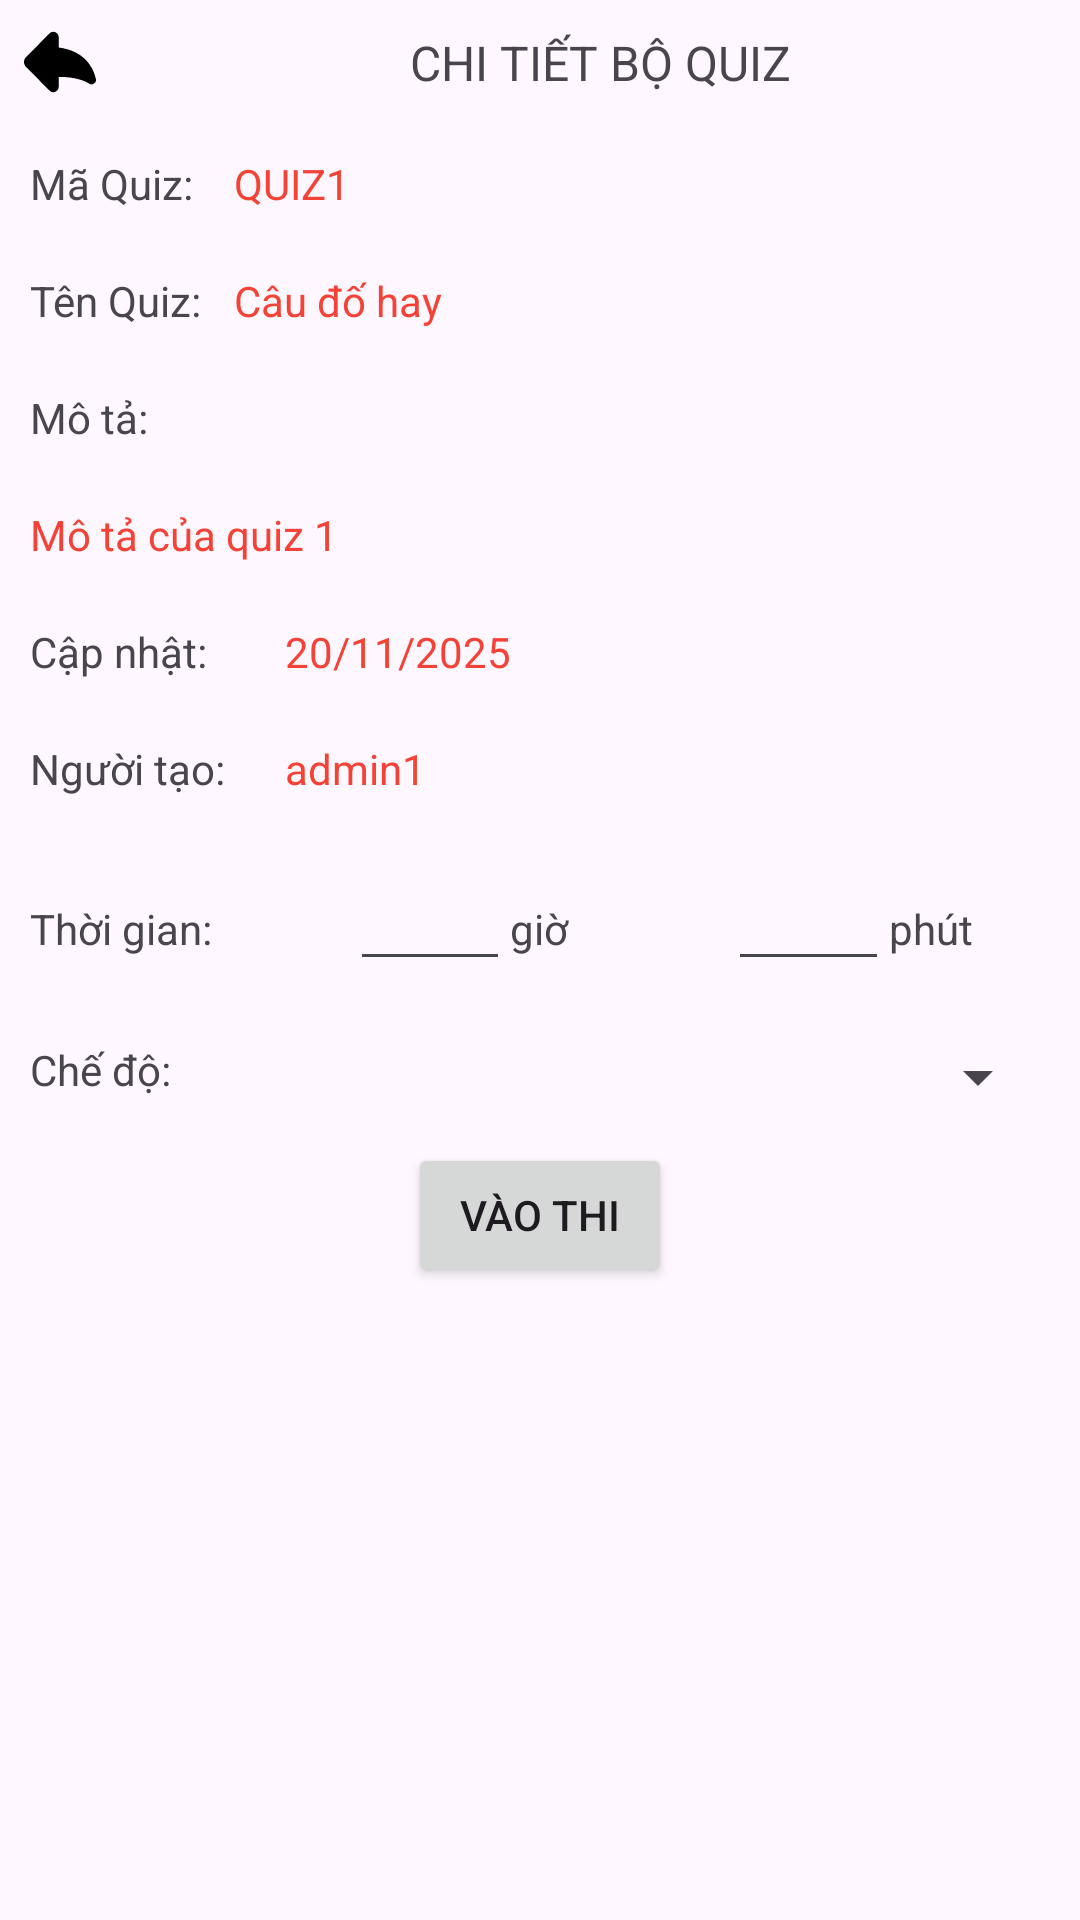

Produce the Android XML layout that renders to this screen, including the resource entries it uses.
<!-- AndroidManifest.xml: application theme Theme.HaUIQuiz -->
<!-- res/layout/activity_quiz_detail.xml -->
<?xml version="1.0" encoding="utf-8"?>
<LinearLayout xmlns:android="http://schemas.android.com/apk/res/android"
    xmlns:app="http://schemas.android.com/apk/res-auto"
    xmlns:tools="http://schemas.android.com/tools"
    android:id="@+id/main"
    android:layout_width="match_parent"
    android:layout_height="match_parent"
    android:orientation="vertical"
    tools:context=".ui.doTest.QuizDetail">

    <LinearLayout
        android:layout_width="match_parent"
        android:layout_height="wrap_content"
        android:orientation="horizontal"
        android:gravity="center_vertical">

        <ImageButton
            android:id="@+id/quiz_detail_btn_back"
            android:layout_width="40dp"
            android:layout_height="40dp"
            android:background="@android:color/transparent"
            android:padding="6dp"
            app:srcCompat="@drawable/back_arrow_svgrepo_com" />

        <TextView
            android:id="@+id/textView41"
            android:layout_width="0dp"
            android:layout_height="wrap_content"
            android:layout_weight="1"
            android:padding="10dp"
            android:text="CHI TIẾT BỘ QUIZ"
            android:textAlignment="center"
            android:textSize="16sp" />
    </LinearLayout>

    <LinearLayout
        android:layout_width="match_parent"
        android:layout_height="wrap_content"
        android:orientation="horizontal"
        android:padding="10dp">

        <TextView
            android:id="@+id/textView42"
            android:layout_width="0dp"
            android:layout_height="wrap_content"
            android:layout_weight="1"
            android:text="Mã Quiz:" />

        <TextView
            android:id="@+id/quiz_detail_txt_id"
            android:layout_width="0dp"
            android:layout_height="wrap_content"
            android:layout_weight="4"
            android:text="QUIZ1"
            android:textColor="#F44336" />
    </LinearLayout>

    <LinearLayout
        android:layout_width="match_parent"
        android:layout_height="wrap_content"
        android:orientation="horizontal"
        android:padding="10dp">

        <TextView
            android:id="@+id/textView44"
            android:layout_width="0dp"
            android:layout_height="wrap_content"
            android:layout_weight="1"
            android:text="Tên Quiz:" />

        <TextView
            android:id="@+id/quiz_detail_txt_name"
            android:layout_width="0dp"
            android:layout_height="wrap_content"
            android:layout_weight="4"
            android:text="Câu đố hay"
            android:textColor="#F44336" />
    </LinearLayout>

    <TextView
        android:id="@+id/textView48"
        android:layout_width="match_parent"
        android:layout_height="wrap_content"
        android:padding="10dp"
        android:text="Mô tả:" />

    <TextView
        android:id="@+id/quiz_detail_txt_des"
        android:layout_width="match_parent"
        android:layout_height="wrap_content"
        android:padding="10dp"
        android:text="Mô tả của quiz 1"
        android:textColor="#F44336" />

    <LinearLayout
        android:layout_width="match_parent"
        android:layout_height="wrap_content"
        android:orientation="horizontal"
        android:padding="10dp">

        <TextView
            android:id="@+id/textView50"
            android:layout_width="0dp"
            android:layout_height="wrap_content"
            android:layout_weight="1"
            android:text="Cập nhật:" />

        <TextView
            android:id="@+id/quiz_detail_txt_updated_time"
            android:layout_width="0dp"
            android:layout_height="wrap_content"
            android:layout_weight="3"
            android:text="20/11/2025"
            android:textColor="#F44336" />
    </LinearLayout>

    <LinearLayout
        android:layout_width="match_parent"
        android:layout_height="wrap_content"
        android:orientation="horizontal"
        android:padding="10dp">

        <TextView
            android:id="@+id/textView52"
            android:layout_width="0dp"
            android:layout_height="wrap_content"
            android:layout_weight="1"
            android:text="Người tạo:" />

        <TextView
            android:id="@+id/quiz_detail_txt_creator"
            android:layout_width="0dp"
            android:layout_height="wrap_content"
            android:layout_weight="3"
            android:text="admin1"
            android:textColor="#F44336" />
    </LinearLayout>

    <LinearLayout
        android:layout_width="match_parent"
        android:layout_height="wrap_content"
        android:orientation="horizontal"
        android:padding="10dp">

        <TextView
            android:id="@+id/textView54"
            android:layout_width="0dp"
            android:layout_height="wrap_content"
            android:layout_weight="2"
            android:text="Thời gian:" />

        <EditText
            android:id="@+id/quiz_detail_edt_hour"
            android:layout_width="0dp"
            android:layout_height="wrap_content"
            android:layout_weight="1"
            android:ems="10"
            android:inputType="number" />

        <TextView
            android:id="@+id/textView55"
            android:layout_width="wrap_content"
            android:layout_height="wrap_content"
            android:layout_weight="1"
            android:text="giờ" />

        <EditText
            android:id="@+id/quiz_detail_edt_minute"
            android:layout_width="0dp"
            android:layout_height="wrap_content"
            android:layout_weight="1"
            android:ems="10"
            android:inputType="number" />

        <TextView
            android:id="@+id/textView56"
            android:layout_width="0dp"
            android:layout_height="wrap_content"
            android:layout_weight="1"
            android:text="phút" />
    </LinearLayout>

    <LinearLayout
        android:layout_width="match_parent"
        android:layout_height="wrap_content"
        android:orientation="horizontal"
        android:padding="10dp">

        <TextView
            android:id="@+id/textView43"
            android:layout_width="0dp"
            android:layout_height="wrap_content"
            android:layout_weight="1"
            android:text="Chế độ:" />

        <Spinner
            android:id="@+id/quiz_detail_spn_play_mode"
            android:layout_width="0dp"
            android:layout_height="wrap_content"
            android:layout_weight="3" />
    </LinearLayout>

    <Button
        android:id="@+id/quiz_detail_btn_enter"
        android:layout_width="wrap_content"
        android:layout_height="wrap_content"
        android:layout_gravity="center"
        android:text="Vào thi" />

</LinearLayout>
<!-- resources referenced by this layout -->
<resources>
  <!-- drawable back_arrow_svgrepo_com (drawable) -->
  <vector xmlns:android="http://schemas.android.com/apk/res/android"
      android:width="24dp"
      android:height="24dp"
      android:viewportWidth="45.58"
      android:viewportHeight="45.58">
    <path
        android:pathData="M45.506,33.532c-1.741,-7.42 -7.161,-17.758 -23.554,-19.942V7.047c0,-1.364 -0.826,-2.593 -2.087,-3.113c-1.261,-0.521 -2.712,-0.229 -3.675,0.737L1.305,19.63c-1.739,1.748 -1.74,4.572 -0.001,6.32L16.19,40.909c0.961,0.966 2.415,1.258 3.676,0.737c1.261,-0.521 2.087,-1.75 2.087,-3.113v-6.331c5.593,0.007 13.656,0.743 19.392,4.313c0.953,0.594 2.168,0.555 3.08,-0.101C45.335,35.762 45.763,34.624 45.506,33.532z"
        android:fillColor="#000000"/>
  </vector>
  <style name="Theme.HaUIQuiz" parent="Base.Theme.HaUIQuiz" />
  <style name="Base.Theme.HaUIQuiz" parent="Theme.Material3.DayNight.NoActionBar">
          
          
      </style>
</resources>
